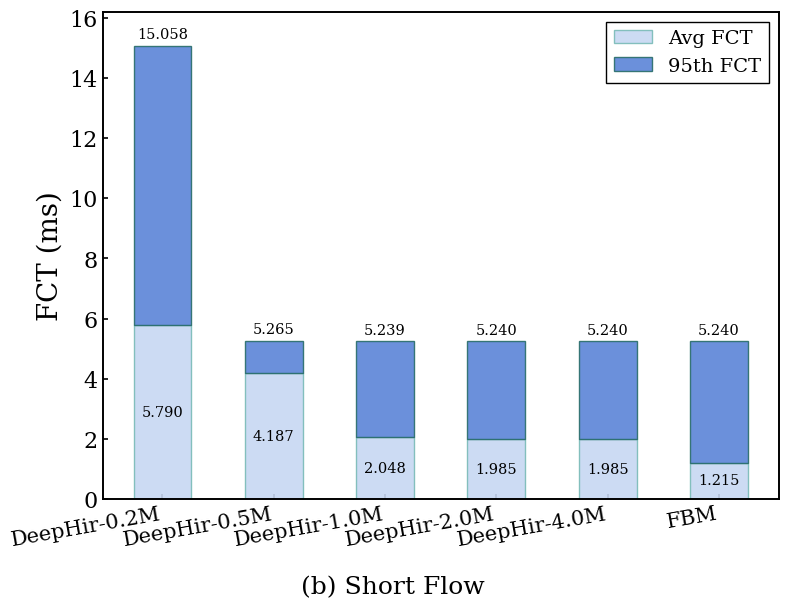

The script that saved this image:
#!/usr/bin/env python3
import matplotlib.pyplot as plt
import numpy as np

# =========================
# 1) 数据
# =========================
schemes = [
    'DeepHir-0.2M',
    'DeepHir-0.5M',
    'DeepHir-1.0M',
    'DeepHir-2.0M',
    'DeepHir-4.0M',
    'FBM'
]

x = np.arange(len(schemes))

avg_fct = np.array([5.790, 4.187, 2.048, 1.985, 1.985, 1.215])
p95_fct = np.array([15.058, 5.265, 5.239, 5.240, 5.240, 5.240])

# 95th 叠在 avg 上面，因此画增量
p95_extra = p95_fct - avg_fct

# =========================
# 2) 全局风格
# =========================
plt.rcParams['font.family'] = 'serif'
plt.rcParams['font.size'] = 16
plt.rcParams['axes.linewidth'] = 1.6
plt.rcParams['xtick.major.width'] = 1.2
plt.rcParams['ytick.major.width'] = 1.2
plt.rcParams['xtick.direction'] = 'in'
plt.rcParams['ytick.direction'] = 'in'

# =========================
# 3) 创建图像
# =========================
fig, ax = plt.subplots(figsize=(8.2, 6.2), dpi=300)
fig.patch.set_facecolor('white')
ax.set_facecolor('white')
ax.grid(False)

bar_width = 0.52

# 配色
p95_color = '#5b84d7'
avg_color = '#c7d7f2'

# =========================
# 4) 柱状图
# =========================
# Avg FCT：底层
bars_avg = ax.bar(
    x,
    avg_fct,
    width=bar_width,
    color=avg_color,
    alpha=0.90,
    edgecolor='#79BBB7',
    linewidth=1.0,
    label='Avg FCT',
    zorder=2
)

# 95th FCT：上层
bars_p95 = ax.bar(
    x,
    p95_extra,
    width=bar_width,
    bottom=avg_fct,
    color=p95_color,
    alpha=0.90,
    edgecolor='#276C69',
    linewidth=1.0,
    label='95th FCT',
    zorder=3
)

# =========================
# 5) 坐标轴设置
# =========================
ax.set_ylabel('FCT (ms)', fontsize=20, color='black')
ax.set_xticks(x)
ax.set_xticklabels(schemes, fontsize=15, color='black', rotation=10, ha='right')
ax.tick_params(axis='x', labelsize=15, colors='black')
ax.tick_params(axis='y', labelsize=16, colors='black')
ax.set_ylim(0, 16.2)

# =========================
# 6) 数据标注
# =========================
# Avg FCT：柱内标注
for xi, yi in zip(x, avg_fct):
    ax.text(
        xi,
        yi * 0.5,
        f'{yi:.3f}',
        ha='center',
        va='center',
        fontsize=10.5,
        color='black'
    )

# 95th FCT：柱顶标注
for xi, yi in zip(x, p95_fct):
    ax.text(
        xi,
        yi + 0.15,
        f'{yi:.3f}',
        ha='center',
        va='bottom',
        fontsize=10.5,
        color='black'
    )

# =========================
# 7) 图例
# =========================
legend = ax.legend(
    loc='upper right',
    frameon=True,
    fontsize=14,
    edgecolor='black',
    fancybox=False
)
legend.get_frame().set_alpha(1.0)

# =========================
# 8) 边框
# =========================
for spine in ax.spines.values():
    spine.set_linewidth(1.4)

# =========================
# 9) 底部标题
# =========================
fig.text(
    0.5, 0.01,
    '(b) Short Flow',
    ha='center',
    va='bottom',
    fontsize=18
)

plt.tight_layout(rect=[0, 0.05, 1, 1])

# =========================
# 10) 保存
# =========================
plt.savefig('short_flow_fct.png', dpi=300, bbox_inches='tight')
plt.savefig('short_flow_fct.pdf', bbox_inches='tight')
plt.show()
